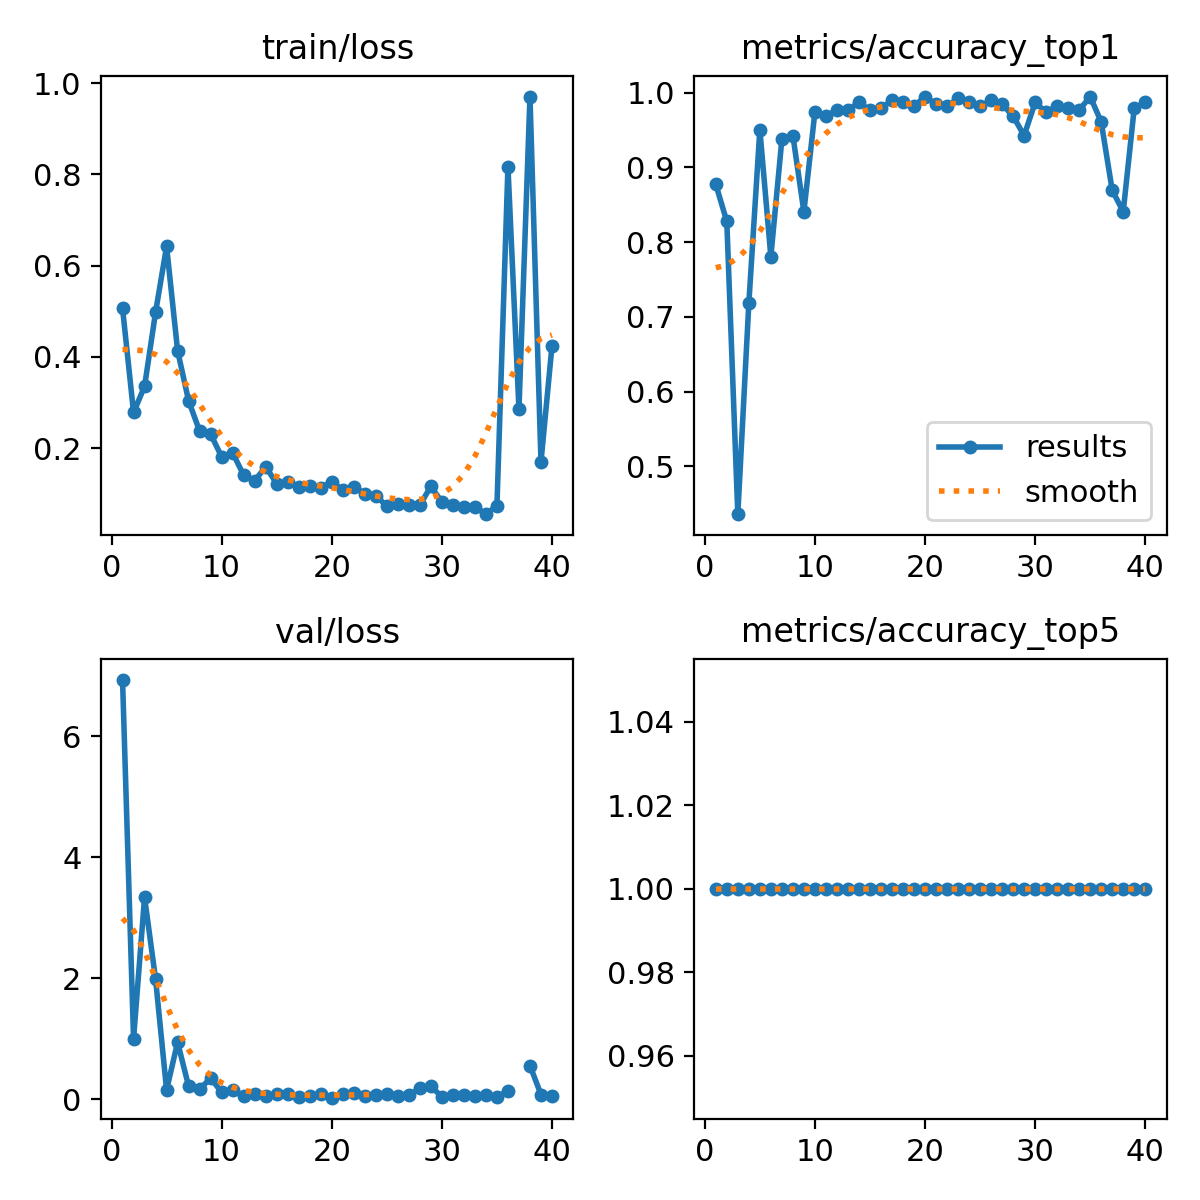

The file beside this chart, header and first rows:
epoch, time, train/loss, metrics/accuracy_top1, metrics/accuracy_top5, val/loss, lr/pg0, lr/pg1, lr/pg2
1, 2.852, 0.5064, 0.8773, 1, 6.932, 0.07088, 0.003235, 0.003235
2, 5.307, 0.2782, 0.8277, 1, 0.9966, 0.04082, 0.006504, 0.006504
3, 7.724, 0.3352, 0.436, 1, 3.339, 0.01069, 0.009706, 0.009706
4, 9.93, 0.498, 0.718, 1, 1.983, 0.009703, 0.009703, 0.009703
5, 12.1, 0.6421, 0.9504, 1, 0.1512, 0.009604, 0.009604, 0.009604
6, 14.28, 0.4136, 0.7807, 1, 0.9399, 0.009505, 0.009505, 0.009505
7, 16.53, 0.3037, 0.9373, 1, 0.212, 0.009406, 0.009406, 0.009406
8, 18.73, 0.2373, 0.9426, 1, 0.1605, 0.009307, 0.009307, 0.009307
9, 20.96, 0.2307, 0.8407, 1, 0.3488, 0.009208, 0.009208, 0.009208
10, 23.14, 0.181, 0.9739, 1, 0.1117, 0.009109, 0.009109, 0.009109
11, 25.36, 0.1894, 0.9687, 1, 0.1474, 0.00901, 0.00901, 0.00901
12, 27.58, 0.1407, 0.9765, 1, 0.05217, 0.008911, 0.008911, 0.008911
13, 29.76, 0.1286, 0.9765, 1, 0.08264, 0.008812, 0.008812, 0.008812
14, 32.08, 0.1591, 0.9869, 1, 0.05493, 0.008713, 0.008713, 0.008713
15, 34.37, 0.1222, 0.9765, 1, 0.08415, 0.008614, 0.008614, 0.008614
16, 36.74, 0.1265, 0.9791, 1, 0.07961, 0.008515, 0.008515, 0.008515
17, 38.96, 0.1151, 0.9896, 1, 0.0304, 0.008416, 0.008416, 0.008416
18, 41.23, 0.1169, 0.9869, 1, 0.05659, 0.008317, 0.008317, 0.008317
19, 43.46, 0.1135, 0.9817, 1, 0.0795, 0.008218, 0.008218, 0.008218
20, 45.71, 0.1265, 0.9948, 1, 0.02304, 0.008119, 0.008119, 0.008119
21, 47.91, 0.1083, 0.9843, 1, 0.09127, 0.00802, 0.00802, 0.00802
22, 50.11, 0.1155, 0.9817, 1, 0.09635, 0.007921, 0.007921, 0.007921
23, 52.28, 0.1003, 0.9922, 1, 0.05001, 0.007822, 0.007822, 0.007822
24, 54.51, 0.09554, 0.9869, 1, 0.06208, 0.007723, 0.007723, 0.007723
25, 56.75, 0.07321, 0.9817, 1, 0.07612, 0.007624, 0.007624, 0.007624
26, 59.05, 0.07849, 0.9896, 1, 0.05649, 0.007525, 0.007525, 0.007525
27, 61.32, 0.07622, 0.9843, 1, 0.06509, 0.007426, 0.007426, 0.007426
28, 63.66, 0.07468, 0.9687, 1, 0.1791, 0.007327, 0.007327, 0.007327
29, 65.98, 0.1165, 0.9426, 1, 0.2098, 0.007228, 0.007228, 0.007228
30, 68.2, 0.08189, 0.9869, 1, 0.03888, 0.007129, 0.007129, 0.007129
31, 70.38, 0.07612, 0.9739, 1, 0.07229, 0.00703, 0.00703, 0.00703
32, 72.66, 0.0717, 0.9817, 1, 0.06416, 0.006931, 0.006931, 0.006931
33, 75.03, 0.07158, 0.9791, 1, 0.05193, 0.006832, 0.006832, 0.006832
34, 77.39, 0.05522, 0.9765, 1, 0.07255, 0.006733, 0.006733, 0.006733
35, 79.69, 0.07373, 0.9948, 1, 0.03177, 0.006634, 0.006634, 0.006634
36, 82.03, 0.817, 0.9608, 1, 0.139, 0.006535, 0.006535, 0.006535
37, 84.24, 0.2853, 0.8694, 1, nan, 0.006436, 0.006436, 0.006436
38, 86.61, 0.9706, 0.8407, 1, 0.5543, 0.006337, 0.006337, 0.006337
39, 89.22, 0.1697, 0.9791, 1, 0.0744, 0.006238, 0.006238, 0.006238
40, 91.78, 0.4244, 0.9869, 1, 0.04803, 0.006139, 0.006139, 0.006139
